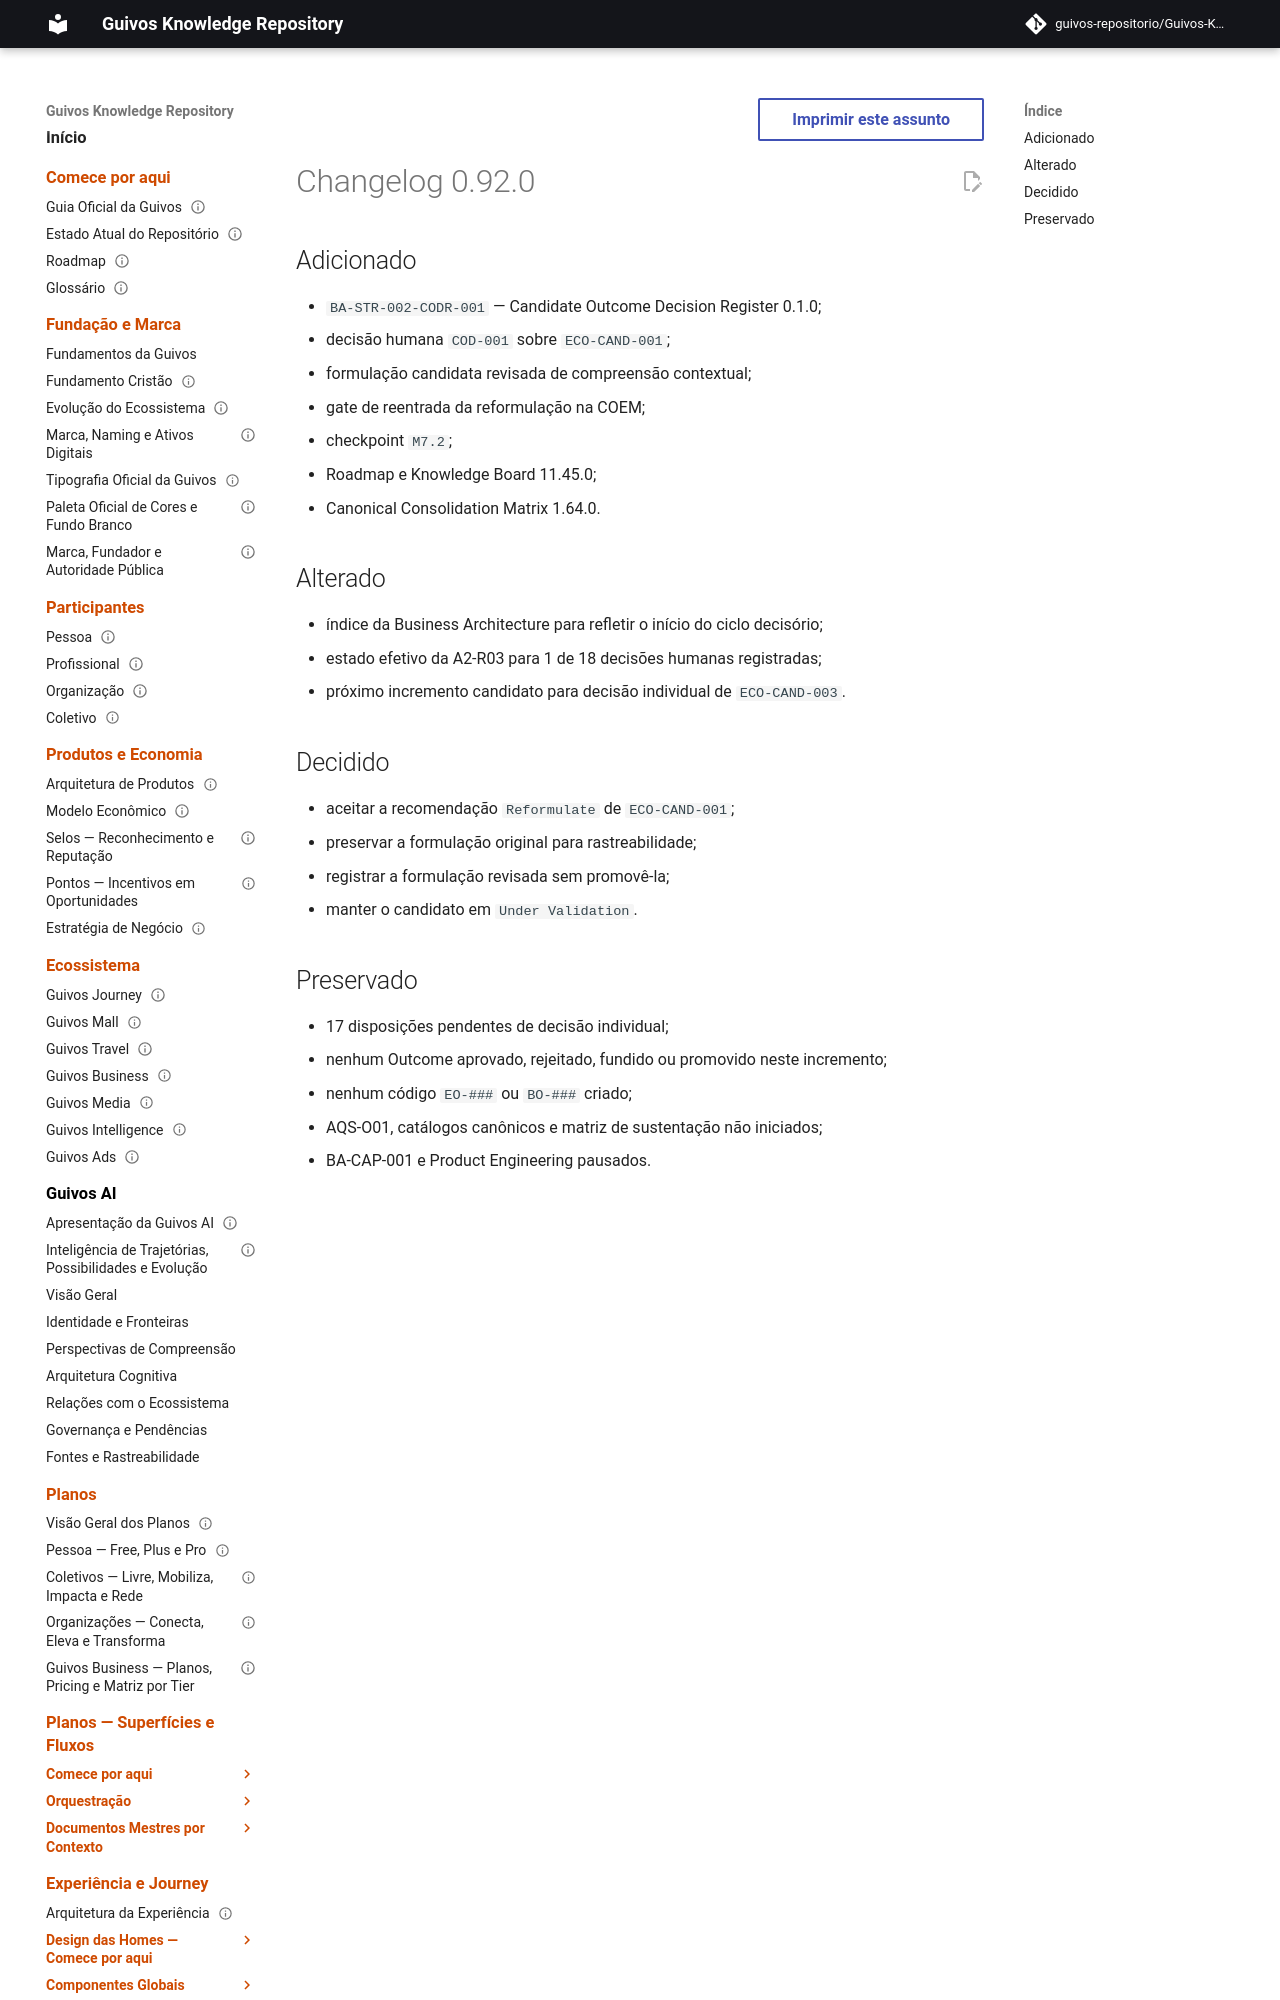

repository: guivos-repositorio/Guivos-Knowledge-Repository · page: project/changelog-0.92.0-ba-str-002-decision-001/index.html · generator: mkdocs

---
id: GKR-CHANGELOG-0.92.0
title: Changelog 0.92.0 — Human Decision 01
status: active
version: 0.92.0
owner: Guivos
last_updated: 2026-07-24
related:
  - BA-STR-002-CODR-001
  - M7.2
---

# Changelog 0.92.0

## Adicionado

- `BA-STR-002-CODR-001` — Candidate Outcome Decision Register 0.1.0;
- decisão humana `COD-001` sobre `ECO-CAND-001`;
- formulação candidata revisada de compreensão contextual;
- gate de reentrada da reformulação na COEM;
- checkpoint `M7.2`;
- Roadmap e Knowledge Board 11.45.0;
- Canonical Consolidation Matrix 1.64.0.
